2-way image classification set "monkey-detection" from GitHub (ellail-mardi/monkey-detection); label vocabulary: thermal, visual.

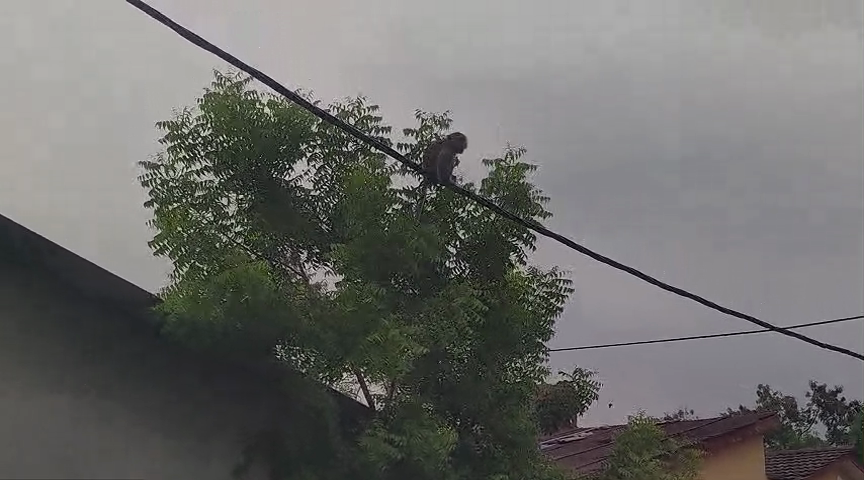
Label: visual

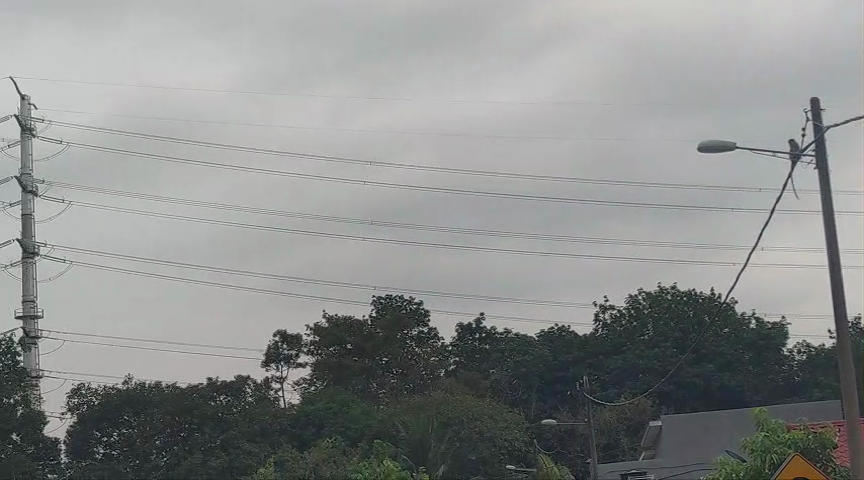
Label: visual

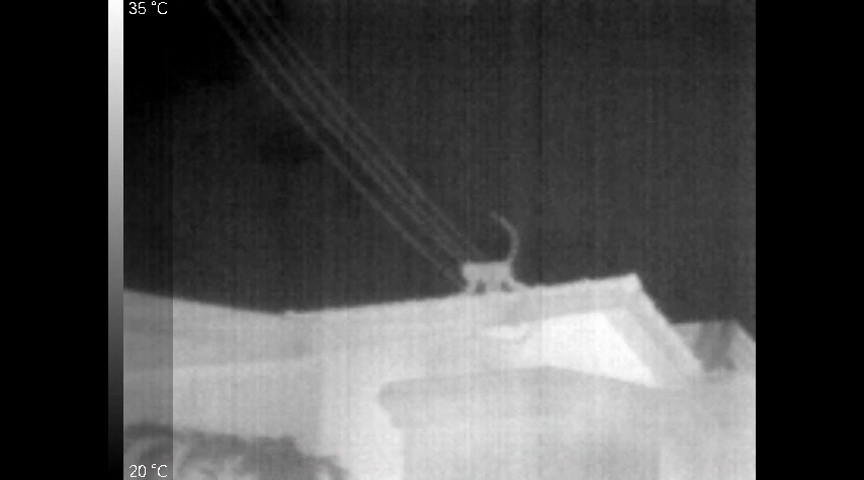
Label: thermal

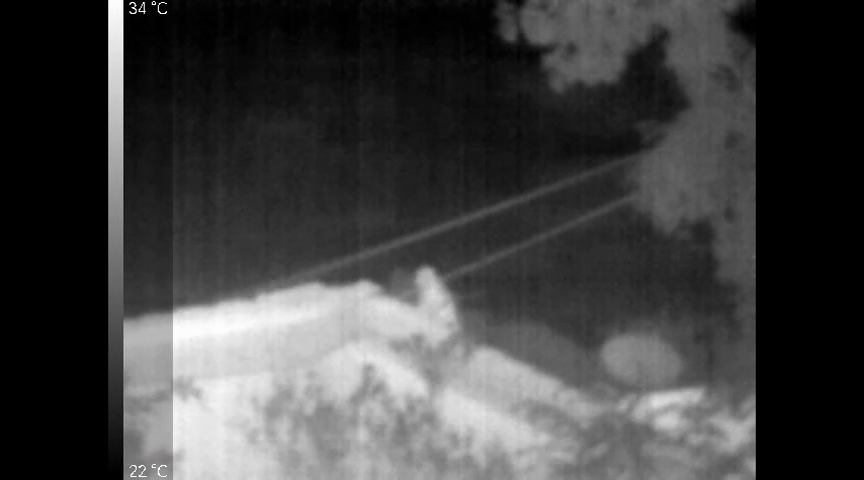
Label: thermal

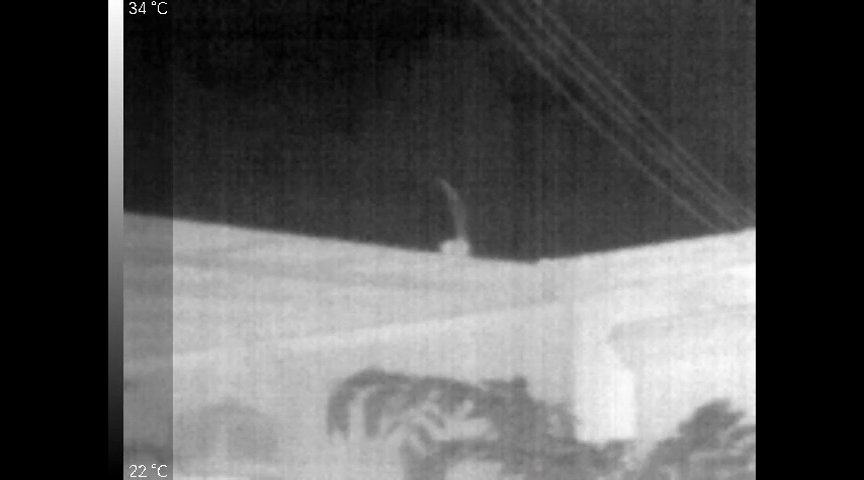
Label: thermal

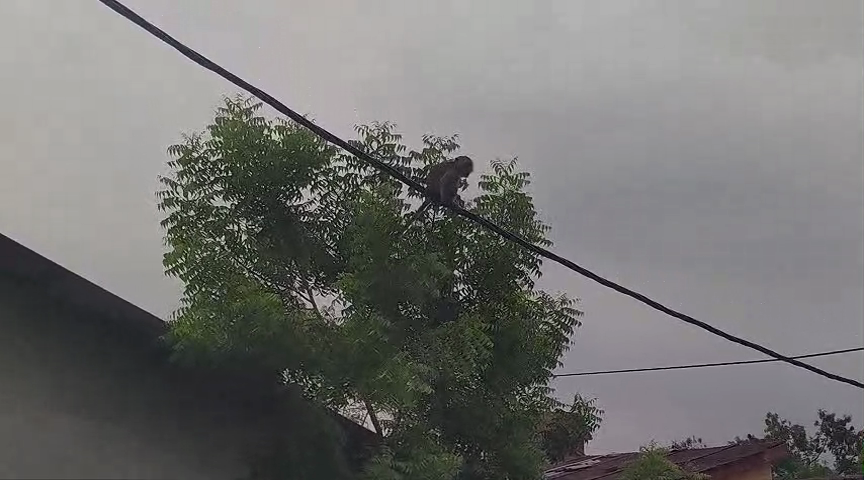
Label: visual
